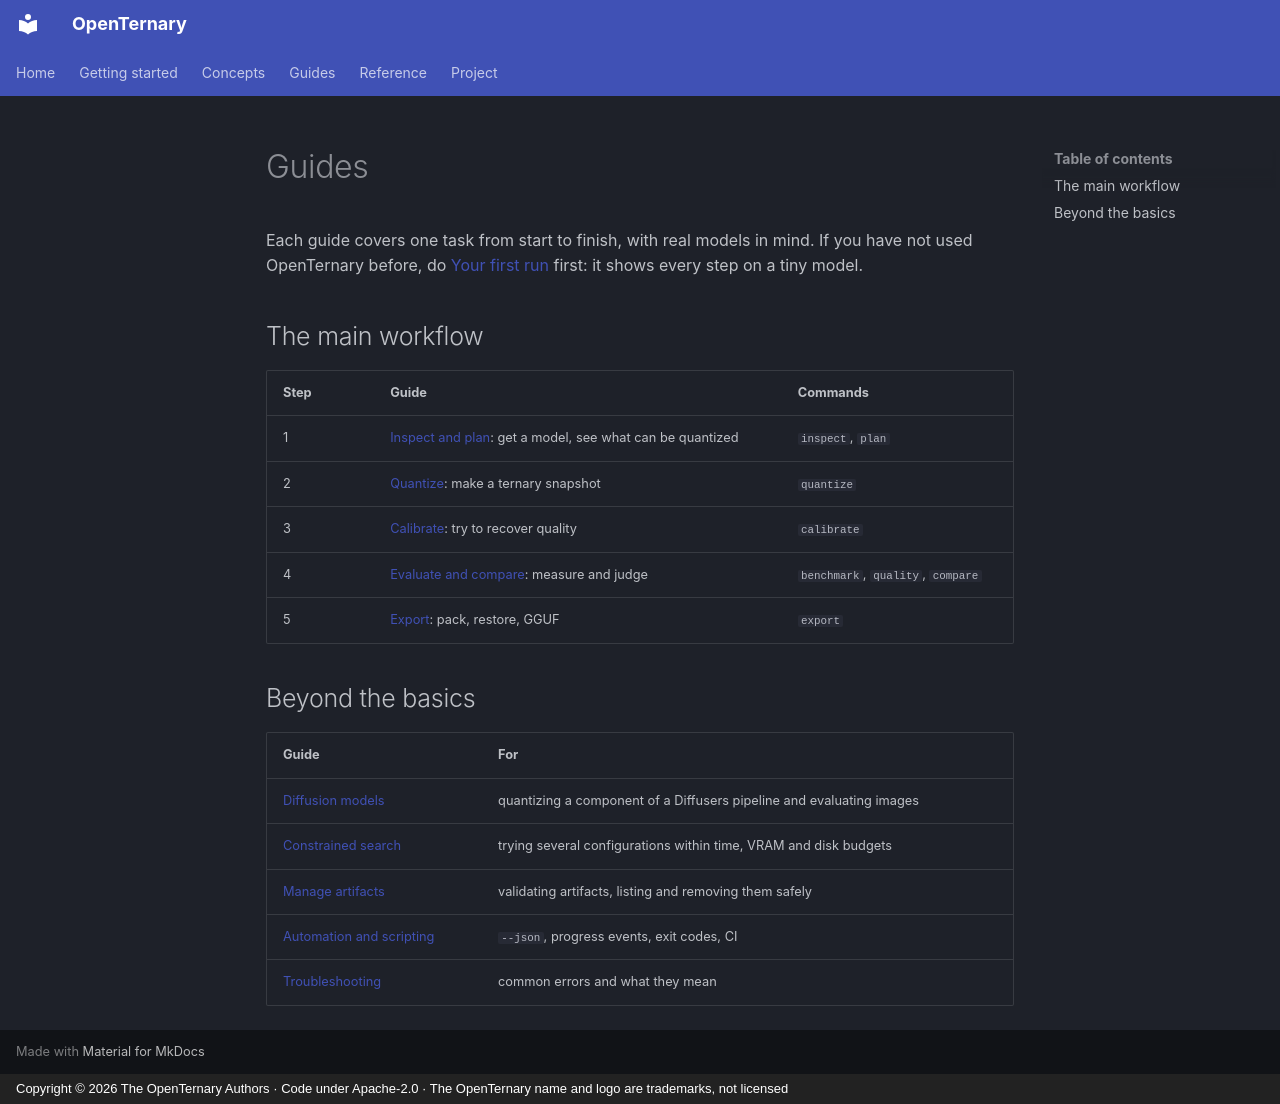

repository: ELRdn/OpenTernary · page: en/guides/index.html · generator: mkdocs · copyright: Copyright © 2026 The OpenTernary Authors · Code under Apache-2.0 · The OpenTernary name and logo are trademarks, not licensed

---
description: "Task-oriented guides for every OpenTernary workflow."
---

# Guides

Each guide covers one task from start to finish, with real models in mind. If you have not used OpenTernary
before, do [Your first run](../getting-started/first-run.md) first: it shows every step on a tiny model.

## The main workflow

| Step | Guide | Commands |
|---|---|---|
| 1 | [Inspect and plan](inspect-and-plan.md): get a model, see what can be quantized | `inspect`, `plan` |
| 2 | [Quantize](quantize.md): make a ternary snapshot | `quantize` |
| 3 | [Calibrate](calibrate.md): try to recover quality | `calibrate` |
| 4 | [Evaluate and compare](evaluate-and-compare.md): measure and judge | `benchmark`, `quality`, `compare` |
| 5 | [Export](export.md): pack, restore, GGUF | `export` |

## Beyond the basics

| Guide | For |
|---|---|
| [Diffusion models](diffusion.md) | quantizing a component of a Diffusers pipeline and evaluating images |
| [Constrained search](optimize.md) | trying several configurations within time, VRAM and disk budgets |
| [Manage artifacts](artifacts.md) | validating artifacts, listing and removing them safely |
| [Automation and scripting](automation.md) | `--json`, progress events, exit codes, CI |
| [Troubleshooting](troubleshooting.md) | common errors and what they mean |
